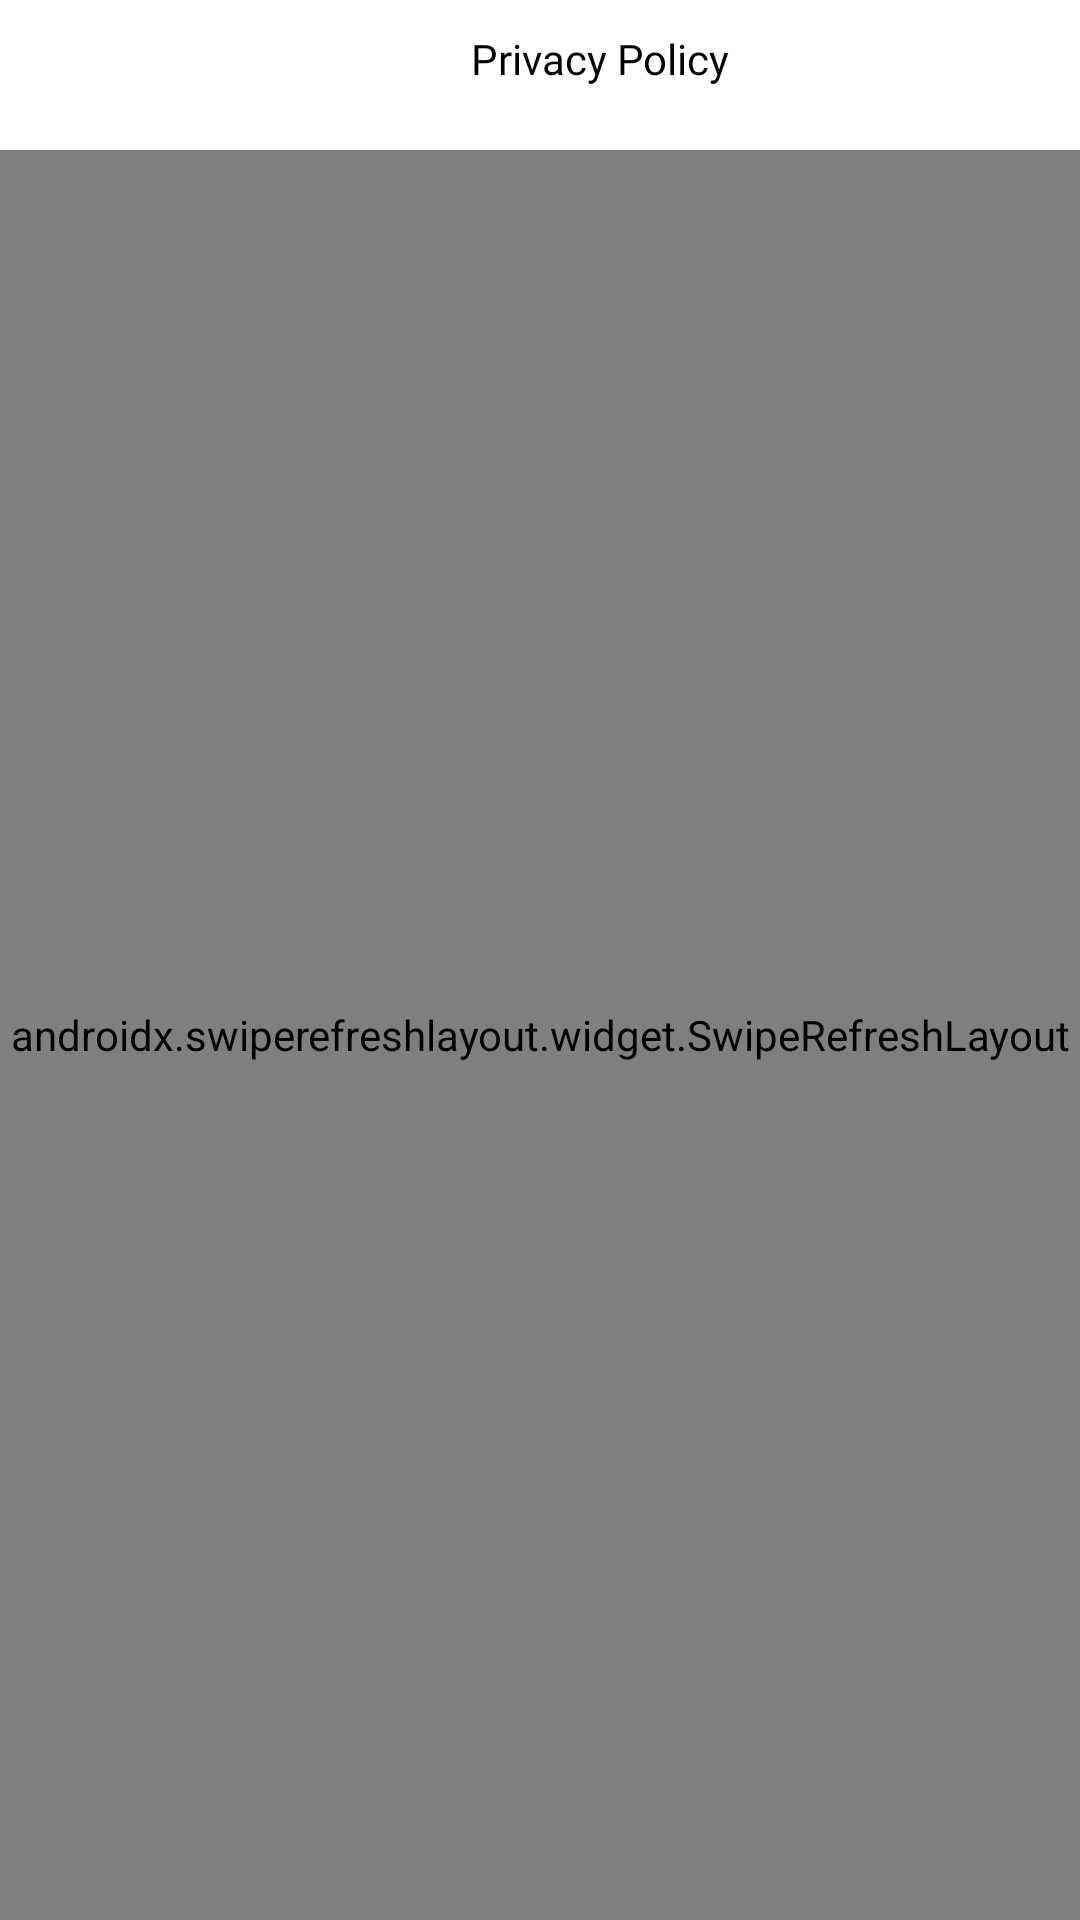

Reconstruct the res/layout file that produces this screen, plus the resources it refers to.
<!-- AndroidManifest.xml: application theme AppTheme -->
<!-- res/layout/activity_privacy_policy.xml -->
<?xml version="1.0" encoding="utf-8"?>
<LinearLayout xmlns:android="http://schemas.android.com/apk/res/android"
    xmlns:app="http://schemas.android.com/apk/res-auto"
    xmlns:tools="http://schemas.android.com/tools"
    android:id="@+id/main"
    android:layout_width="match_parent"
    android:layout_height="match_parent"
    android:orientation="vertical"
    android:fitsSystemWindows="true"
    tools:context=".Activities.PrivacyPolicyActivity">

    <LinearLayout
        android:layout_width="match_parent"
        android:layout_height="wrap_content"
        android:orientation="horizontal"
        android:padding="10dp">

        <ImageView
            android:id="@+id/img_back"
            android:layout_width="30dp"
            android:layout_height="30dp"
            android:src="@drawable/backarrow"
            android:layout_gravity="center_vertical"
            android:layout_marginEnd="10dp" />

        <TextView
            android:id="@+id/txt_pravicy"
            android:layout_width="match_parent"
            android:layout_height="wrap_content"
            android:textColor="@color/black"
            android:gravity="center"
            android:fontFamily="@font/poppins_semibold"
            android:autoSizeTextType="uniform"
            android:autoSizeMinTextSize="14sp"
            android:autoSizeMaxTextSize="16sp"
            android:autoSizeStepGranularity="1sp"
            android:text="Privacy Policy" />
    </LinearLayout>

    <androidx.swiperefreshlayout.widget.SwipeRefreshLayout
        android:id="@+id/swipe_refresh_layout"
        android:layout_width="match_parent"
        android:layout_height="match_parent">

        <WebView
            android:id="@+id/webView"
            android:layout_width="match_parent"
            android:layout_height="match_parent" />

    </androidx.swiperefreshlayout.widget.SwipeRefreshLayout>

</LinearLayout>
<!-- resources referenced by this layout -->
<resources>
  <color name="black">#FF000000</color>
  <style name="AppTheme" parent="Theme.MaterialComponents.DayNight.NoActionBar">
          <item name="colorPrimary">@color/green</item>
          <item name="colorPrimaryVariant">@color/green</item>
          <item name="colorOnPrimary">@color/green</item>
  
          <item name="colorSecondary">@color/teal_200</item>
          <item name="colorSecondaryVariant">@color/teal_700</item>
          <item name="colorOnSecondary">@color/black</item>
          <item name="android:statusBarColor">?attr/colorPrimaryVariant</item>
          <item name="colorControlNormal">#000000</item>
  
      </style>
  <color name="green">#28A745</color>
  <color name="teal_200">#FF03DAC5</color>
  <color name="teal_700">#FF018786</color>
</resources>
